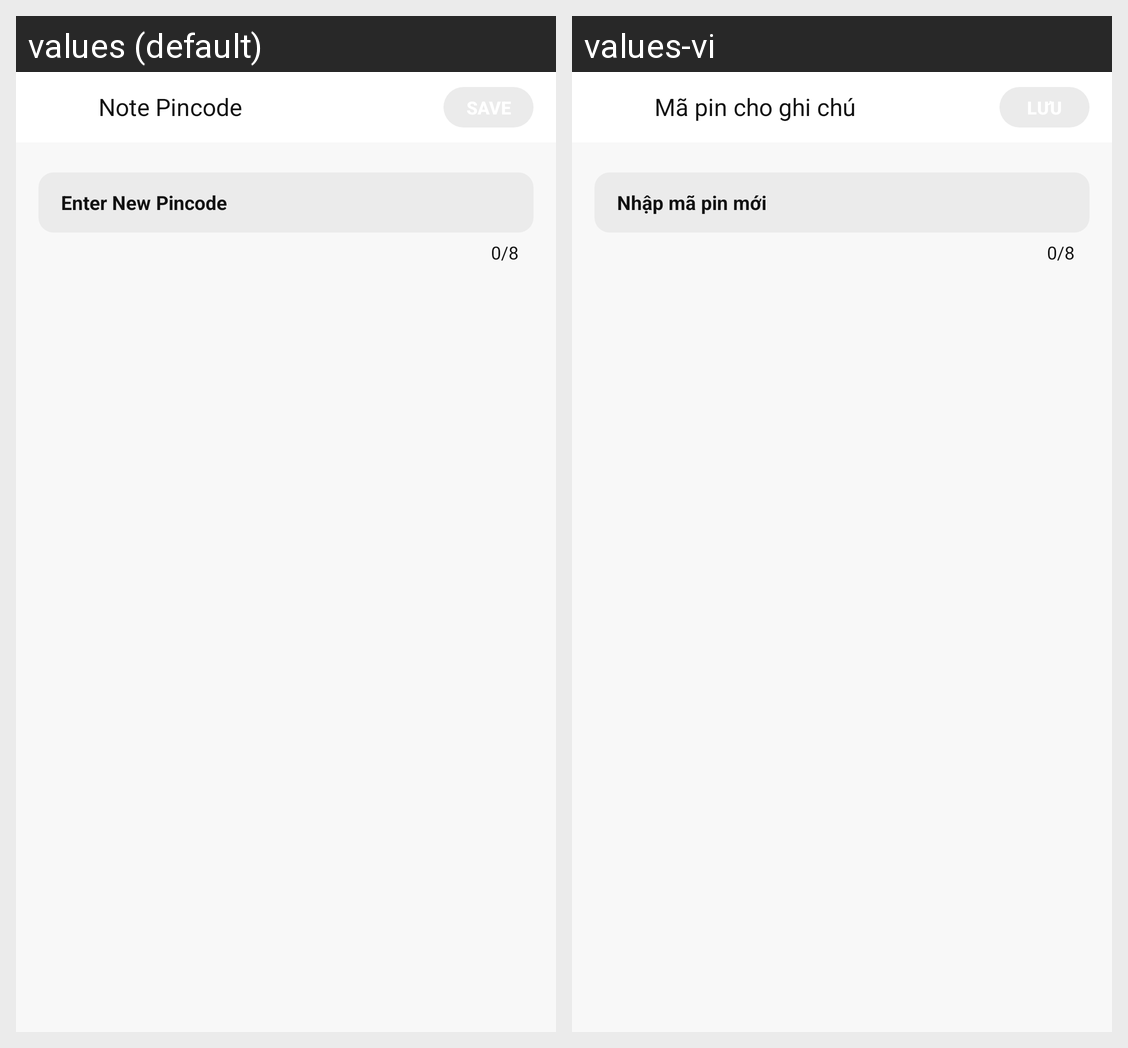

Strings drawn on this Android screen and how each of the app's shown locales translates them:
Android screen res/layout/activity_create_pin.xml rendered under 2 locales, left to right: values (default), values-vi. Device: Nexus 5 (rendered at 1080×1920; each locale shown at half size, 540×960, under a caption strip naming it); theme AppTheme.
Strings drawn on this screen, with the default value and each locale's value (text and hints the layout hard-codes, and strings that could not be matched under every locale, appear in the picture but are not listed):

note_pin_code
  values: Note Pincode
  values-vi: Mã pin cho ghi chú

enter_new_pin_code
  values: Enter New Pincode
  values-vi: Nhập mã pin mới
